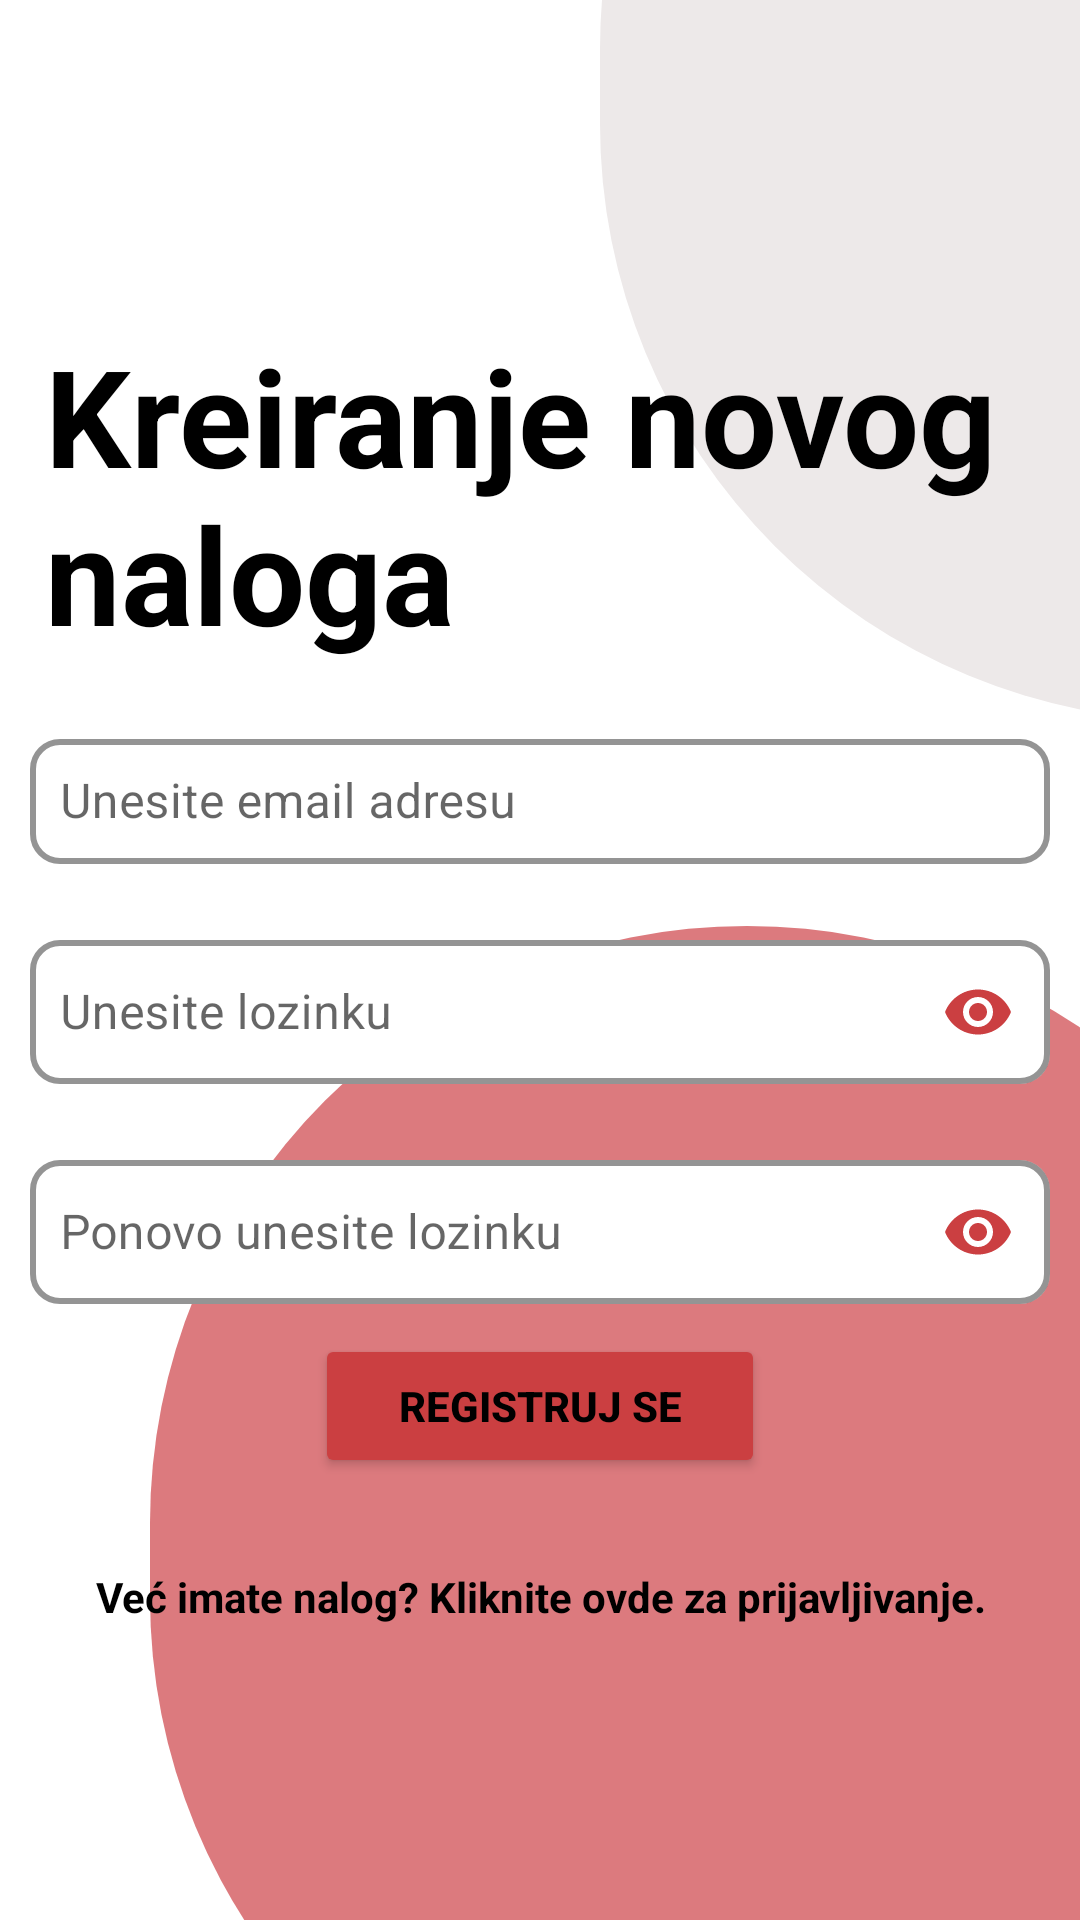

Write the Android layout XML for this screen, with the resource values it uses.
<!-- AndroidManifest.xml: application theme Theme.QmsApp -->
<!-- res/layout/activity_register.xml -->
<?xml version="1.0" encoding="utf-8"?>
<androidx.constraintlayout.widget.ConstraintLayout xmlns:android="http://schemas.android.com/apk/res/android"
    xmlns:app="http://schemas.android.com/apk/res-auto"
    xmlns:tools="http://schemas.android.com/tools"
    android:layout_width="match_parent"
    android:layout_height="match_parent"
    tools:context=".LogInActivity"
    android:orientation="vertical"
    >

    <ImageView
        android:layout_width="398dp"
        android:layout_height="423dp"
        android:layout_gravity=""
        android:layout_marginStart="50dp"
        android:layout_marginTop="400dp"
        android:src="@drawable/darker_circle"
        app:layout_constraintBottom_toBottomOf="@+id/scrollLayout"
        app:layout_constraintStart_toStartOf="parent"
        app:layout_constraintTop_toTopOf="parent" />

    <ImageView
        android:layout_width="398dp"
        android:layout_height="423dp"
        android:layout_gravity=""
        android:layout_marginStart="200dp"
        android:layout_marginBottom="400dp"
        android:src="@drawable/lighter_circle"
        app:layout_constraintBottom_toBottomOf="parent"
        app:layout_constraintStart_toStartOf="parent" />

    <ScrollView
        android:id="@+id/scrollLayout"
        android:layout_width="match_parent"
        android:layout_height="match_parent"
        app:layout_constraintStart_toStartOf="parent">
    <LinearLayout
        android:id="@+id/linearLayout"
        android:layout_width="match_parent"
        android:layout_height="match_parent"
        android:layout_gravity="center_vertical"
        android:gravity="center_vertical"
        android:orientation="vertical"

        tools:layout_editor_absoluteY="51dp">

        <TextView
            android:layout_width="wrap_content"
            android:layout_height="wrap_content"
            android:layout_gravity="left"
            android:layout_marginTop="10dp"
            android:layout_marginBottom="10dp"
            android:text="Kreiranje novog naloga"
            android:textColor="@color/black"
            android:textSize="45dp"
            android:textStyle="bold"
            android:layout_marginLeft="15dp"
            />

        <com.google.android.material.textfield.TextInputLayout
            android:id="@+id/usernameLayoutEditText"
            android:layout_width="match_parent"
            android:layout_height="wrap_content"
            android:hint="Unesite email adresu"
            android:layout_margin="10dp"
            app:startIconDrawable="@drawable/person_icon"
            app:startIconTint="@color/soft_red_700"
            app:endIconMode="clear_text"
            app:endIconTint="@color/soft_red_700"
            style="customOutlinedTextInput"
            app:boxBackgroundMode="outline"
            app:boxStrokeWidth="2dp"
            app:boxBackgroundColor="@color/white"
            app:boxCornerRadiusTopStart="10dp"
            app:boxCornerRadiusTopEnd="10dp"
            app:boxCornerRadiusBottomStart="10dp"
            app:boxCornerRadiusBottomEnd="10dp"
            android:layout_gravity="center|center_vertical|center_horizontal"
            app:hintTextColor="@color/soft_red_700"
            app:errorIconTint="@color/soft_red_700"
            app:errorTextColor="@color/soft_red_700"
            >

            <com.google.android.material.textfield.TextInputEditText
                android:id="@+id/usernameEditText"
                android:layout_width="match_parent"
                android:layout_height="match_parent"
                android:gravity="center_vertical"
                android:layout_gravity="center_vertical"
                android:padding="10dp"
                android:inputType="textEmailAddress"
                />

        </com.google.android.material.textfield.TextInputLayout>

        <com.google.android.material.textfield.TextInputLayout
            android:id="@+id/passwordLayoutEditText"
            android:layout_width="match_parent"
            android:layout_height="wrap_content"
            android:hint="Unesite lozinku"
            android:layout_margin="10dp"
            app:startIconDrawable="@drawable/password_icon"
            app:startIconTint="@color/soft_red_700"
            app:endIconMode="password_toggle"
            app:endIconTint="@color/soft_red_700"
            style="customOutlinedTextInput"
            app:boxBackgroundMode="outline"
            app:boxStrokeWidth="2dp"
            app:boxBackgroundColor="@color/white"
            app:boxCornerRadiusTopStart="10dp"
            app:boxCornerRadiusTopEnd="10dp"
            app:boxCornerRadiusBottomStart="10dp"
            app:boxCornerRadiusBottomEnd="10dp"
            android:layout_gravity="center|center_vertical|center_horizontal"
            app:hintTextColor="@color/soft_red_700"
            app:errorIconTint="@color/soft_red_700"
            app:errorTextColor="@color/soft_red_700"
            >

            <com.google.android.material.textfield.TextInputEditText
                android:id="@+id/passwordEditText"
                android:layout_width="match_parent"
                android:layout_height="match_parent"
                android:gravity="center_vertical"
                android:layout_gravity="center_vertical"
                android:padding="10dp"
                android:inputType="textPassword"
                />

        </com.google.android.material.textfield.TextInputLayout>

        <com.google.android.material.textfield.TextInputLayout
            android:id="@+id/confirmPasswordLayoutEditText"
            android:layout_width="match_parent"
            android:layout_height="wrap_content"
            android:hint="Ponovo unesite lozinku"
            android:layout_margin="10dp"
            app:startIconDrawable="@drawable/password_icon"
            app:startIconTint="@color/soft_red_700"
            app:endIconMode="password_toggle"
            app:endIconTint="@color/soft_red_700"
            style="customOutlinedTextInput"
            app:boxBackgroundMode="outline"
            app:boxStrokeWidth="2dp"
            app:boxBackgroundColor="@android:color/white"
            app:boxCornerRadiusTopStart="10dp"
            app:boxCornerRadiusTopEnd="10dp"
            app:boxCornerRadiusBottomStart="10dp"
            app:boxCornerRadiusBottomEnd="10dp"
            android:layout_gravity="center|center_vertical|center_horizontal"
            android:backgroundTint="@android:color/transparent"
            app:hintTextColor="@color/soft_red_700"
            app:errorIconTint="@color/soft_red_700"
            app:errorTextColor="@color/soft_red_700"
            >

            <com.google.android.material.textfield.TextInputEditText
                android:id="@+id/confirmPasswordEditText"
                android:layout_width="match_parent"
                android:layout_height="match_parent"
                android:gravity="center_vertical"
                android:layout_gravity="center_vertical"
                android:padding="10dp"
                android:inputType="textPassword"
                />

        </com.google.android.material.textfield.TextInputLayout>


        <Button
            android:id="@+id/buttonRegister"
            android:layout_width="150dp"
            android:layout_height="wrap_content"
            android:layout_gravity="center"
            android:layout_marginBottom="10dp"
            android:backgroundTint="@color/soft_red_700"
            android:textStyle="bold"
            android:text="Registruj se" />

        <TextView
            android:id="@+id/goToLogInTextView"
            android:layout_width="match_parent"
            android:layout_height="wrap_content"
            android:text="Već imate nalog? Kliknite ovde za prijavljivanje."
            android:textColor="@color/black"
            android:textStyle="bold"
            android:gravity="center"
            android:layout_marginTop="20dp"/>


    </LinearLayout>
    </ScrollView>


</androidx.constraintlayout.widget.ConstraintLayout>
<!-- resources referenced by this layout -->
<resources>
  <color name="black">#FF000000</color>
  <color name="soft_red_700">#cb3f41</color>
  <color name="white">#FFFFFFFF</color>
  <!-- drawable darker_circle (drawable) -->
  <?xml version="1.0" encoding="utf-8"?>
  <selector xmlns:android="http://schemas.android.com/apk/res/android">
  <item>
      <shape>
          <solid android:color="@color/soft_red_300"></solid>
          <corners android:radius="300dp"></corners>
      </shape>
  </item>
  </selector>
  <!-- drawable lighter_circle (drawable) -->
  <?xml version="1.0" encoding="utf-8"?>
  <selector xmlns:android="http://schemas.android.com/apk/res/android">
  <item>
      <shape>
          <solid android:color="#EDE9E9"></solid>
          <corners android:radius="300dp"></corners>
      </shape>
  </item>
  </selector>
  <style name="Theme.QmsApp" parent="Theme.MaterialComponents.DayNight">
          
          <item name="colorPrimary">@color/soft_red_500</item>
          <item name="colorPrimaryVariant">@color/soft_red_700</item>
          <item name="colorOnPrimary">@color/white</item>
          
          <item name="colorSecondary">@color/light_blue_500</item>
          <item name="colorSecondaryVariant">@color/light_blue_700</item>
          <item name="colorOnSecondary">@color/white</item>
          <item name="android:textColorPrimary">@color/black</item>
          
          <item name="android:statusBarColor">?attr/colorPrimaryVariant</item>
          <item name="actionBarTheme">@style/ThemeOverlay.Actionbar</item>
  
          
      </style>
  <color name="soft_red_300">#dc7a7e</color>
  <color name="soft_red_500">#ec504a</color>
  <color name="light_blue_500">#00cdd4</color>
  <color name="light_blue_700">#00a6a8</color>
  <style name="ThemeOverlay.Actionbar" parent="ThemeOverlay.MaterialComponents.ActionBar.Surface">
          <item name="android:textColorPrimary">@color/white</item>
          <item name="colorControlNormal">@color/white</item>
      </style>
</resources>
